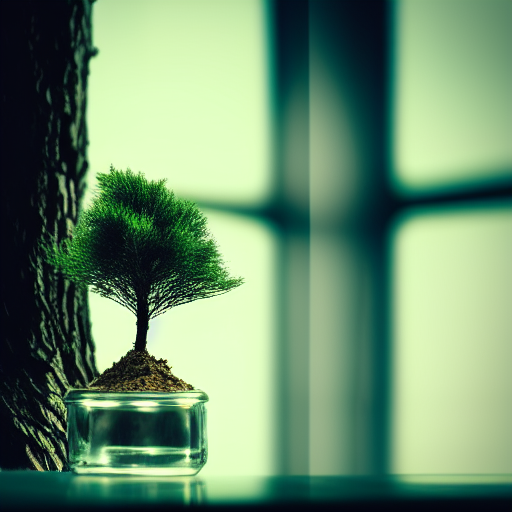
Generation parameters embedded in this image by AUTOMATIC1111 Stable Diffusion web UI or a fork of it (Forge, ...) (PNG 'parameters' text chunk):
photograph, realistic, (tiny tree inside of a glass jar), dramatic lighting, depth of field, award winning, epic composition
Steps: 40, Sampler: Euler a, CFG scale: 10, Seed: 1688337020, Size: 512x512, Model hash: cc6cb27103, Model: v1-5-pruned-emaonly, Batch size: 4, Batch pos: 3